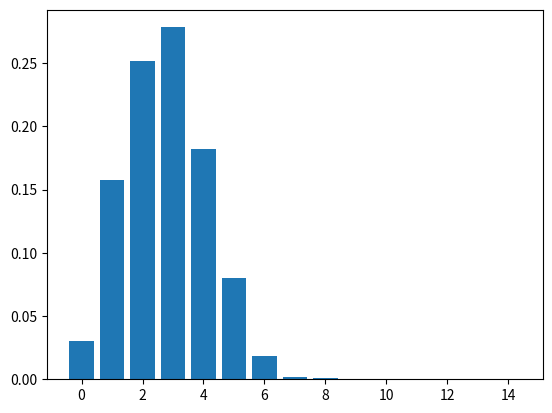

The script that saved this image:
import matplotlib.pyplot as plt
import random

cards = []
picks = []
combinations = []
counter = 0
test = 0
result = 0
sets = []
histogramm = [0, 0, 0, 0, 0, 0, 0, 0, 0, 0, 0, 0, 0, 0, 0]

for i in range(0, 3):
    for n in range(0, 3):
        for m in range(0, 3):
            for k in range(0, 3):
                cards.append((i, n, m, k))

def set(cards):
    test = [0, 0, 0, 0]

    for i in range(0, 4):
        for card in cards:
            test[i] += card[i]

    test = [test[0]%3, test[1]%3, test[2]%3, test[3]%3]

    if test == [0, 0, 0, 0]:
        return True
    return False

for o in range(0, 12):
    for i in range(0, 12):
        for u in range(0, 12):
            if o != i and i != u and o != u:
                    combinations.append((o, i, u))

for i in range(0, 999):
    random.shuffle(cards)
    picks = []
    counter = 0

    test += 1
   
    for i in range(0, 12):
        picks.append(cards[i])

    for combination in combinations:
        set_pick = [picks[combination[0]], picks[combination[1]], picks[combination[2]]]

        if set(set_pick):
            counter += 1

    sets.append(int(counter/6))

sets.sort()

for set in sets:
    histogramm[set-1] += 1

for i in range(0, len(histogramm)):
    histogramm[i] = histogramm[i]/test

x = histogramm[-1]
histogramm.reverse()
histogramm.append(x)
histogramm.remove(histogramm[0])
histogramm.reverse()
# With certainty the best way to code this part

for i in range(0, len(histogramm)-1):
    print(str(i)+": " + str(histogramm[i]*100) + "%")
    
plt.bar([0, 1, 2, 3, 4, 5, 6, 7, 8, 9, 10, 11, 12, 13, 14],histogramm)
plt.show()
